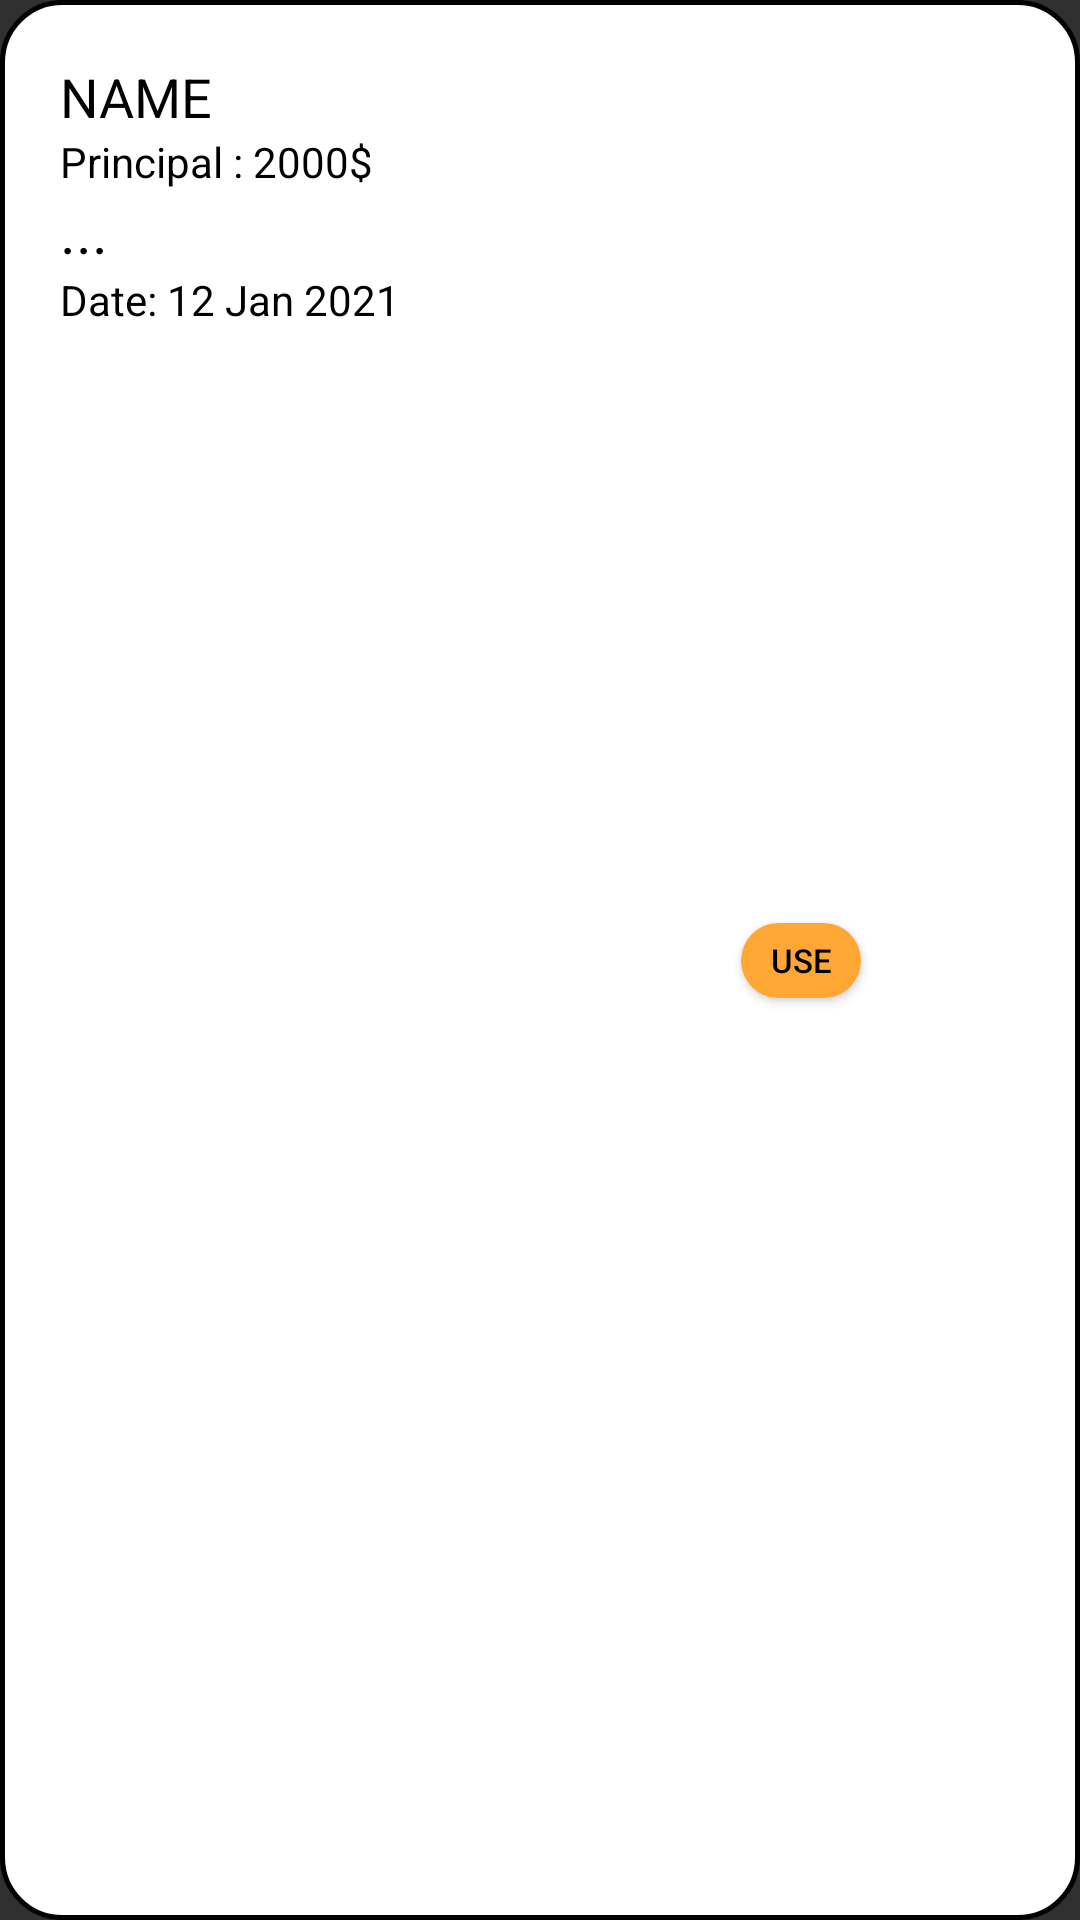

The Android layout XML behind this screen, and the referenced resources:
<!-- AndroidManifest.xml: application theme AppTheme -->
<!-- res/layout/history_element.xml -->
<?xml version="1.0" encoding="utf-8"?>
<androidx.constraintlayout.widget.ConstraintLayout xmlns:android="http://schemas.android.com/apk/res/android"
    xmlns:aapt="http://schemas.android.com/aapt"
    xmlns:app="http://schemas.android.com/apk/res-auto"
    xmlns:tools="http://schemas.android.com/tools"
    android:layout_width="match_parent"
    android:layout_height="wrap_content"
    android:layout_marginBottom="10dp"
    android:background="@drawable/element"
    android:orientation="horizontal"
    android:padding="10dp">

    <LinearLayout
        android:id="@+id/linearLayout"
        android:layout_width="160dp"
        android:layout_height="wrap_content"
        android:layout_weight="1"
        android:orientation="vertical"
        android:paddingLeft="10dp"
        android:paddingTop="10dp"
        android:paddingBottom="10dp"
        tools:ignore="MissingConstraints">

        <TextView
            android:id="@+id/nameid"
            android:layout_width="match_parent"
            android:layout_height="match_parent"
            android:layout_weight="1"
            android:gravity="center_vertical"
            android:text="NAME"
            android:textColor="@color/blackTheme"
            android:textSize="18sp" />

        <TextView
            android:id="@+id/historyPrincipal"
            android:layout_width="match_parent"
            android:layout_height="match_parent"
            android:layout_weight="1.5"
            android:gravity="center_vertical"
            android:text="Principal : 2000$"
            android:textColor="@color/blackTheme"
            android:textSize="14sp" />

        <TextView
            android:layout_width="match_parent"
            android:layout_height="match_parent"
            android:layout_weight="2"
            android:gravity="center_vertical"
            android:text="..."
            android:textColor="@color/blackTheme"
            android:textSize="20sp" />

        <TextView
            android:id="@+id/historyDate"
            android:layout_width="match_parent"
            android:layout_height="match_parent"
            android:layout_weight="1.5"
            android:gravity="center_vertical"
            android:text="Date: 12 Jan 2021"
            android:textColor="@color/blackTheme"
            android:textSize="14sp" />
    </LinearLayout>

    <ImageButton
        android:id="@+id/delete"
        android:layout_width="25dp"
        android:layout_height="25dp"
        android:layout_marginRight="18dp"
        android:background="@drawable/ic_baseline_delete_forever_24"
        app:layout_constraintBottom_toBottomOf="parent"
        app:layout_constraintEnd_toEndOf="parent"
        app:layout_constraintTop_toTopOf="parent" />

    <Button
        android:id="@+id/apply"
        android:layout_width="40dp"
        android:layout_height="25dp"
        android:layout_marginRight="20dp"
        android:background="@drawable/buttonshape"
        android:text="use"
        android:textColor="@color/colorWhite"
        android:textSize="11sp"
        app:layout_constraintBottom_toBottomOf="parent"
        app:layout_constraintEnd_toStartOf="@+id/delete"
        app:layout_constraintTop_toTopOf="parent" />
</androidx.constraintlayout.widget.ConstraintLayout>
<!-- resources referenced by this layout -->
<resources>
  <color name="blackTheme">#000</color>
  <color name="colorWhite">#000</color>
  <!-- drawable buttonshape (drawable) -->
  <?xml version="1.0" encoding="utf-8"?>
  <shape xmlns:android="http://schemas.android.com/apk/res/android" xmlns:app="http://schemas.android.com/apk/res-auto" xmlns:aapt="http://schemas.android.com/aapt">
      <corners android:radius="40dp"/>
      <solid android:color="@color/colorPrimary"/>
  </shape>
  <!-- drawable element (drawable) -->
  <?xml version="1.0" encoding="utf-8"?>
  <shape xmlns:android="http://schemas.android.com/apk/res/android" xmlns:app="http://schemas.android.com/apk/res-auto" xmlns:aapt="http://schemas.android.com/aapt">
      <corners android:radius="20dp"/>
      <solid android:color="@color/whiteTheme"/>
      <stroke android:width="1.5dp" android:color="@color/blackTheme"/>
  </shape>
  <style name="AppTheme" parent="Theme.AppCompat.NoActionBar">
          <item name="colorAccent">@color/colorAccent</item>
          <item name="colorPrimary">@color/colorPrimary</item>
          <item name="colorPrimaryDark">@color/colorPrimary</item>
      </style>
  <color name="colorPrimary">#fea735</color>
  <color name="whiteTheme">#fff</color>
  <color name="colorAccent">#fea735</color>
</resources>
